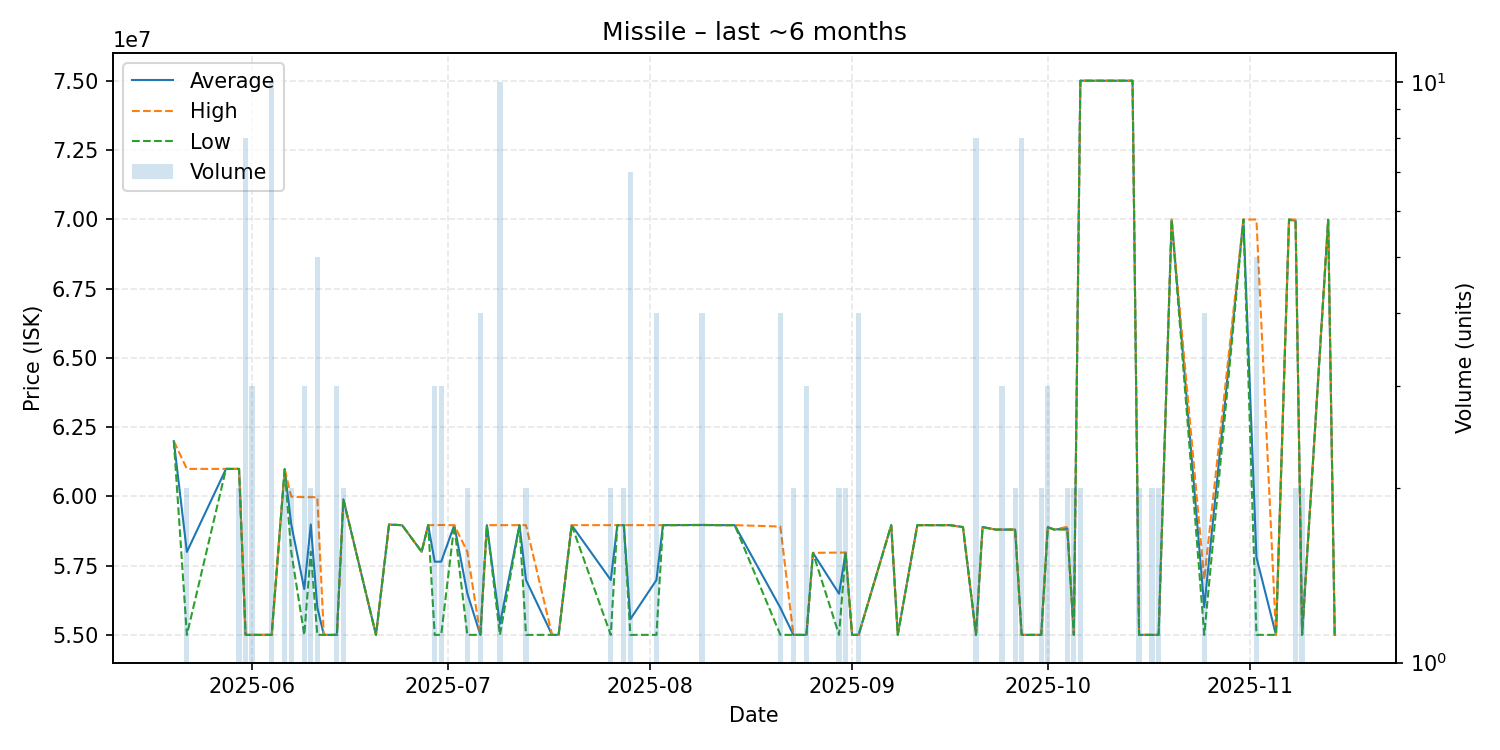

The table this chart was drawn from, first rows:
date, average, highest, lowest, order_count, volume
2025-05-20, 61990000, 61990000, 61990000, 1, 1
2025-05-22, 57995000, 60990000, 55000000, 2, 2
2025-05-28, 60990000, 60990000, 60990000, 1, 1
2025-05-30, 60990000, 60990000, 60990000, 2, 2
2025-05-31, 55000000, 55000000, 55000000, 1, 8
2025-06-01, 55000000, 55000000, 55000000, 1, 3
2025-06-03, 55000000, 55000000, 55000000, 1, 1
2025-06-04, 55000000, 55000000, 55000000, 1, 10
2025-06-06, 60980000, 60980000, 60980000, 1, 2
2025-06-07, 58995000, 59990000, 58000000, 2, 2
2025-06-09, 56656667, 59970000, 55000000, 3, 3
2025-06-10, 58985000, 59970000, 58000000, 2, 2
2025-06-11, 55994000, 59970000, 55000000, 2, 5
2025-06-12, 55000000, 55000000, 55000000, 1, 1
2025-06-14, 55000000, 55000000, 55000000, 1, 3
2025-06-15, 59890000, 59890000, 59890000, 2, 2
2025-06-20, 55000000, 55000000, 55000000, 1, 1
2025-06-22, 58980000, 58980000, 58980000, 1, 1
2025-06-24, 58960000, 58960000, 58960000, 1, 1
2025-06-27, 58000000, 58000000, 58000000, 1, 1
2025-06-28, 58960000, 58960000, 58960000, 1, 1
2025-06-29, 57640000, 58960000, 55000000, 3, 3
2025-06-30, 57643333, 58965000, 55000000, 3, 3
2025-07-02, 58960000, 58960000, 58960000, 1, 1
2025-07-04, 56500000, 58000000, 55000000, 2, 2
2025-07-06, 55000000, 55000000, 55000000, 1, 4
2025-07-07, 58960000, 58960000, 58960000, 1, 1
2025-07-09, 55396000, 58960000, 55000000, 3, 10
2025-07-12, 58960000, 58960000, 58960000, 1, 1
2025-07-13, 56980000, 58960000, 55000000, 2, 2
2025-07-17, 55000000, 55000000, 55000000, 1, 1
2025-07-18, 55000000, 55000000, 55000000, 1, 1
2025-07-20, 58960000, 58960000, 58960000, 1, 1
2025-07-26, 56980000, 58960000, 55000000, 2, 2
2025-07-27, 58960000, 58960000, 58960000, 1, 1
2025-07-28, 58960000, 58960000, 58960000, 2, 2
2025-07-29, 55565714, 58960000, 55000000, 2, 7
2025-08-02, 56980000, 58960000, 55000000, 3, 4
2025-08-03, 58960000, 58960000, 58960000, 1, 1
2025-08-09, 58967500, 58970000, 58960000, 2, 4
2025-08-12, 58960000, 58960000, 58960000, 1, 1
2025-08-13, 58960000, 58960000, 58960000, 1, 1
2025-08-14, 58960000, 58960000, 58960000, 1, 1
2025-08-21, 55977500, 58910000, 55000000, 2, 4
2025-08-23, 55000000, 55000000, 55000000, 2, 2
2025-08-25, 55000000, 55000000, 55000000, 1, 3
2025-08-26, 57960000, 57960000, 57960000, 1, 1
2025-08-30, 56485000, 57970000, 55000000, 2, 2
2025-08-31, 57970000, 57970000, 57970000, 2, 2
2025-09-01, 55000000, 55000000, 55000000, 1, 1
2025-09-02, 55000000, 55000000, 55000000, 1, 4
2025-09-07, 58960000, 58960000, 58960000, 1, 1
2025-09-08, 55000000, 55000000, 55000000, 1, 1
2025-09-11, 58960000, 58960000, 58960000, 1, 1
2025-09-13, 58960000, 58960000, 58960000, 1, 1
2025-09-14, 58960000, 58960000, 58960000, 1, 1
2025-09-16, 58960000, 58960000, 58960000, 1, 1
2025-09-18, 58890000, 58890000, 58890000, 1, 1
2025-09-20, 55000000, 55000000, 55000000, 1, 8
2025-09-21, 58890000, 58890000, 58890000, 1, 1
... 24 more rows
